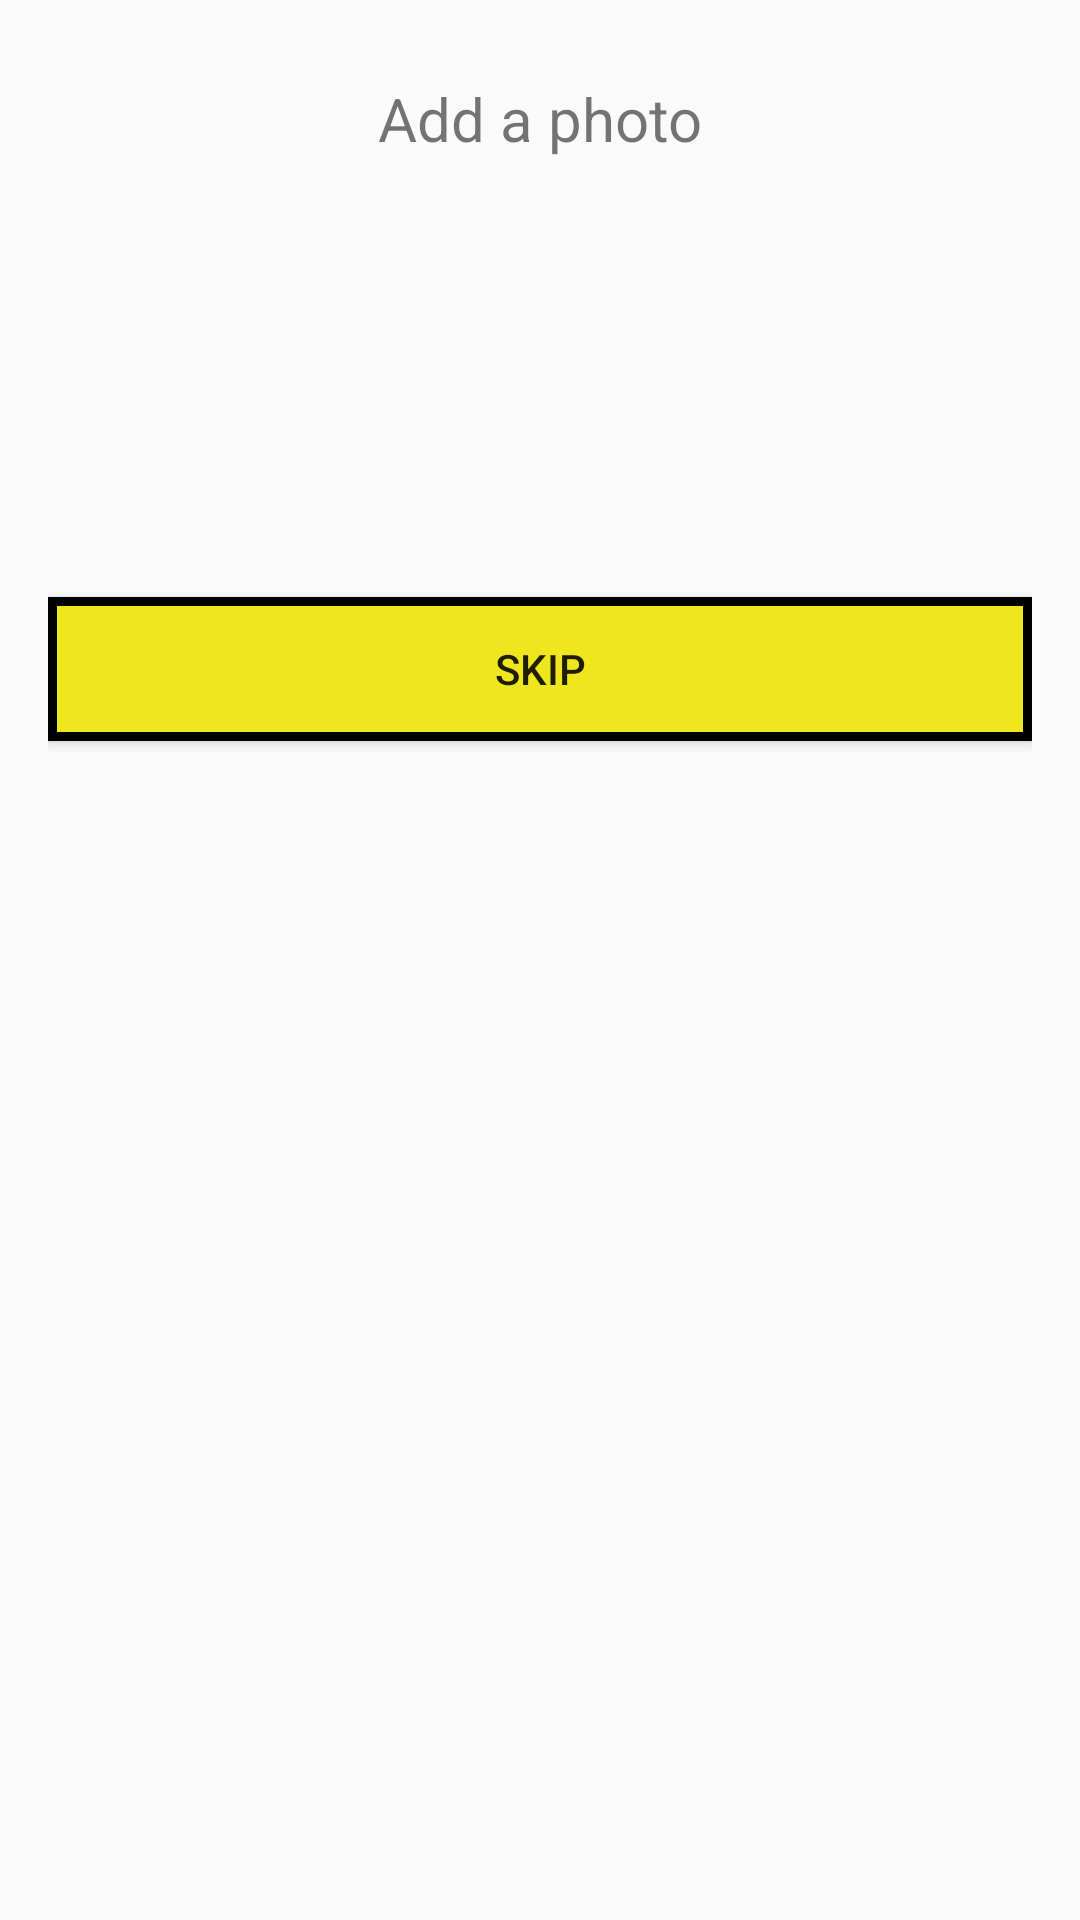

The Android layout XML behind this screen, and the referenced resources:
<!-- AndroidManifest.xml: application theme Theme.My_Application -->
<!-- res/layout/profile_photo.xml -->
<?xml version="1.0" encoding="utf-8"?>
<LinearLayout
    xmlns:android="http://schemas.android.com/apk/res/android"
    xmlns:app="http://schemas.android.com/apk/res-auto"
    xmlns:tools="http://schemas.android.com/tools"
    android:layout_width="match_parent"
    android:layout_height="match_parent"
    android:orientation="vertical"
    android:padding="16dp"
    tools:context=".ProfilePhotoActivity">

    <TextView
        android:id="@+id/textView"
        android:layout_width="match_parent"
        android:layout_height="wrap_content"
        android:padding="10dp"
        android:gravity="center"
        android:textSize="20sp"
        android:text="@string/add_photo" />

    <ImageView
        android:id="@+id/profileImageView"
        android:layout_width="120dp"
        android:layout_height="120dp"
        android:src="@drawable/profile"
        android:scaleType="centerCrop"
        android:layout_gravity="center_horizontal"
        android:layout_marginBottom="16dp"/>

    <Button
        android:id="@+id/selectPhotoButton"
        android:layout_width="match_parent"
        android:layout_height="wrap_content"
        android:background="@drawable/custom_save_entry_button"
        android:text="@string/skip"/>

</LinearLayout>
<!-- resources referenced by this layout -->
<resources>
  <!-- drawable custom_save_entry_button (drawable) -->
  <?xml version="1.0" encoding="utf-8"?>
  <shape android:shape="rectangle"
      xmlns:android="http://schemas.android.com/apk/res/android">
  
      <solid android:color="#EFE71E"/>
      <stroke android:color="@color/black" android:width="3dp"/>
  
  </shape>
  <string name="add_photo">Add a photo</string>
  <string name="skip">Skip</string>
  <style name="Theme.My_Application" parent="Base.Theme.My_Application" />
  <color name="black">#FF000000</color>
  <style name="Base.Theme.My_Application" parent="Theme.AppCompat.Light.NoActionBar">
          <item name="android:statusBarColor">@android:color/transparent</item>
      </style>
</resources>
